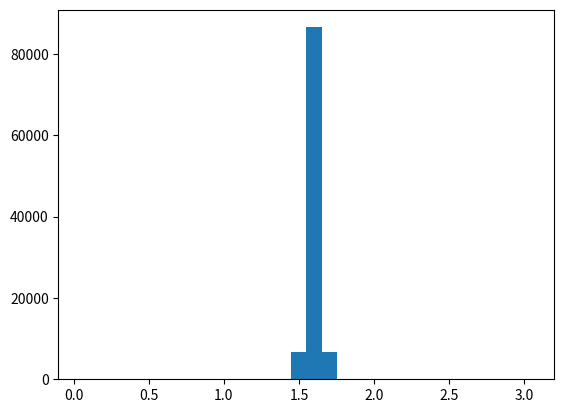

Here is the Python script that generated this plot: (Note: this script raises an exception after producing the figure.)

# coding: utf-8

# ## Uncertainty in Near-Infrared Reddening

# Project piece for Megan!

# In[1]:

import numpy as np
from matplotlib import pyplot as plt
import scipy.stats as ss


# In[2]:

get_ipython().magic('matplotlib inline')


# We'll start with the intrinsic colors and spectral types.

# In[3]:

intHK= np.array([-0.1,-0.09,-0.09,-0.09,-0.09,-0.08,-0.09,-0.06,-0.07,-0.05,-0.06,-0.05,-0.05,-0.03,0,0.0025,0.005,0.0083,
            0.0117,0.015,0.02,0.025,0.0267,0.0283,0.03,0.0325,0.035,0.0367,0.0383,0.04,0.0425,0.045,0.0467,0.0483,
            0.05,0.051,0.052,0.0535,0.055,0.0575,0.06,0.06375,0.0675,0.07125,0.075,0.0825,0.09,0.0975,0.105,0.11,0.12,
            0.13,0.14217,0.1533,0.165,0.2,0.21,0.25,0.275,0.32,0.37]) 

intJH= np.array([-0.065,-0.065,-0.075,-0.095,-0.095,-0.075,-0.025,-0.045,-0.035,-0.045,-0.025,-0.025,-0.005,0.005,0,0.01,
            0.02,0.033,0.0467,0.06,0.075,0.09,0.103,0.117,0.13,0.1475,0.165,0.187,0.208,0.23,0.258,0.285,0.292,0.298,
            0.305,0.3125,0.32,0.325,0.33,0.35,0.37,0.39,0.41,0.43,0.45,0.475,0.5,0.54,0.58,0.61,0.635,0.66,0.6717,
            0.683,0.695,0.68,0.665,0.62,0.6,0.62,0.6])

SpType=np.array(['O6V','O7V','O8V','O9V','B0V','B1V','B2V','B3V','B4V','B5V','B6V','B7V','B8V','B9V',
            'A0V','A1V','A2V','A3V','A4V','A5V','A6V','A7V','A8V','A9V',
            'F0V','F1V','F2V','F3V','F4V','F5V','F6V','F7V','F8V','F9V',
            'G0V','G1V','G2V','G3V','G4V','G5V','G6V','G7V','G8V','G9V',
            'K0V','K1V','K2V','K3V','K4V','K5V','K6V','K7V','K8V','K9V',
            'M0V','M1V','M2V','M3V','M4V','M5V','M6V'])

# Use x as the bin indices
x=np.arange(intHK.size)


# We start with a value of R and E(H-K) for the simulated line of sight.  For the spectral type of a background star, these choices for the line of sight imply observed colors.  
# 

# In[4]:

# Choose line-of-sight R and E(H-K)
losR=1.6
losEHK=0.4
losEJH=losR*losEHK


# Calculate the error-free photometry, all spectral types
simJH=losEJH+intJH
simHK=losEHK+intHK

# Choose spectral type by list index
meanbin = 24
stdbin = 2   # standard error, in units of number of list items
print("Spectral type is ",SpType[meanbin])


# We then simulate uncertainty in observed colors and knowledge of spectral type with Monte Carlo sampling of normal distributions, recalcuating R at each sample.
# 

# In[5]:

# This function creates a set of probabilities, one for each possible spectral type.

def prob_bins(x,meanbin,stdbin):
    # Create the probability distribution:
    lowedge, highedge = np.arange(len(x))-0.5,np.arange(len(x))+0.5 # put items at bin centers
    prob_bins = ss.norm.cdf(highedge, loc=meanbin, 
                            scale = stdbin)-ss.norm.cdf(lowedge, loc=meanbin, scale = stdbin)
    prob_bins = prob_bins / prob_bins.sum() # normalize the probabilities so their sum is 1

    return prob_bins



# In[6]:

fig,ax=plt.subplots(1,1)

print('mean','standard_deviation')

for stdbins in [1,2,4]:
    # Sample the probability distribution:
    prob = prob_bins(x,meanbin,stdbins) # customize the probability distribution
    nums = np.random.choice(x, size = 100000, p = prob) # a set of chosen bin indices

    R=(simJH[meanbin]-intJH[nums])/(simHK[meanbin]-intHK[nums])
    print(np.mean(R),np.std(R))
    ax.hist(R,30,range=(0.05,3.05),normed=True,label='$\pm$'+str(stdbins)+' subclass',alpha=0.6)

ax.set_xlabel('R_IR')
ax.set_ylabel('Probability density')
ax.set_title('R='+str(losR)+', EHK='+str(losEHK)+', sptype='+SpType[meanbin])
ax.grid(linestyle='dotted',linewidth=1)
ax.set_xlim(.8,2.6)
ax.legend(loc='best')
plt.show()


# In[7]:

np.sum([R<1.6])/1E5,np.sum([R>1.6])/1E5


# In[8]:

np.sqrt(np.mean((R[R<1.6]-1.6)**2)),np.sqrt(np.mean((R[R>1.6]-1.6)**2))


# By introducing an uncertainty in the spectral classes, we have created an uncertainty in R that is comparable in size to the uncertainty introduced by photometry.  This is unsurprising, especially where intrinsic colors in adjacent spectral types differ on the same order as typical uncertainty in measured colors.
# 
# What may be surprising is the asymmetry of the distribution.  In the example shown here of an F0V type known to within 4 subclasses and E(J-H)=0.4, we can notice the following things:
# 
# * The most common measurement is R = 1.7, higher than 1.6.
# * Fewer measurements fall below 1.6 than above 1.6.
# * The distribution has a broader range below 1.6 than above 1.6.  We see this from the root-mean-square deviation of measurements below R=1.6 versus those above R=1.6.  

# Astronomers expect a distribution that is symmetric around a mean of 1.6.  Our point in this paper is to warn astronomers about which combinations of reddening and spectral type uncertainty yield shifted, asymetric distributions.
# 
# Megan's task is to identify where in (<code>losEHK</code>,<code>stdbin</code>) space the distribution is shifted and/or asymetric.  Here is a sample calculation:

# In[9]:

# Choose line-of-sight R and E(H-K)
losR=1.6
losEHK=0.4 # MEGAN CHANGES THIS NUMBER
losEJH=losR*losEHK

# Calculate the error-free photometry, all spectral types
simJH=losEJH+intJH
simHK=losEHK+intHK

# Choose spectral type by list index
meanbin = 24
stdbin = 4   # MEGAN CHANGES THIS NUMBER

# Sample the probability distribution:
# customize the probability distribution
prob = prob_bins(x,meanbin,stdbins) 
# randomly choose a set of bin indices based on that probability
nums = np.random.choice(x, size = 100000, p = prob) 

R=(simJH[meanbin]-intJH[nums])/(simHK[meanbin]-intHK[nums])

print('stdbin','R_mean','std_dev','RMS_R<1.6','RMS_R<1.6')
print(stdbin,np.mean(R),np.std(R),np.sqrt(np.mean((R[R<1.6]-1.6)**2)),np.sqrt(np.mean((R[R>1.6]-1.6)**2)))


# We'll need to eventually repeat for all the spectral types, called <code>meanbin</code> here.

# In[ ]:



